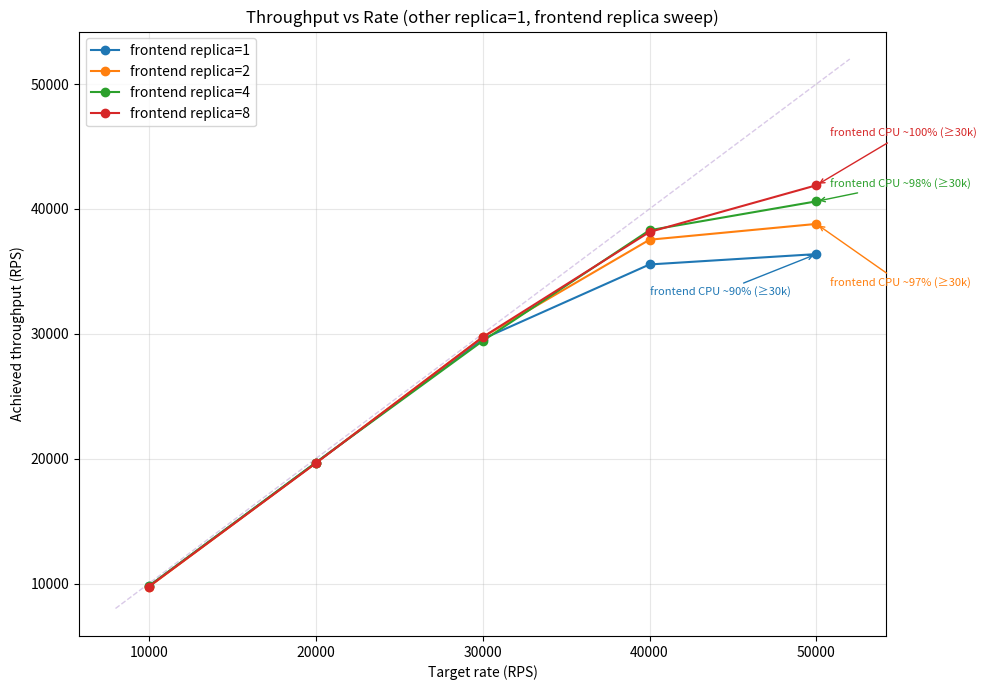

The matplotlib source for this figure:
import matplotlib.pyplot as plt

# New data provided by the user
data = {
    1: {
        "rate": [10000, 20000, 30000, 40000, 50000],
        "rps":  [9781.85, 19677.30, 29583.68, 35549.58, 36379.14],
        "p50":  [12.69, 15.83, 37.89, 2040.0, 5260.0], # Converted ms and s to ms
        "p99":  [56.45, 60.45, 98.82, 3250.0, 7970.0], # Converted ms and s to ms
        "cpu":  "frontend CPU ~90% (≥30k)"
    },
    2: {
        "rate": [10000, 20000, 30000, 40000, 50000],
        "rps":  [9737.10, 19647.77, 29728.40, 37530.18, 38796.42],
        "p50":  [12.88, 10.70, 18.66, 1110.0, 4360.0],
        "p99":  [51.97, 45.06, 69.63, 2310.0, 6840.0],
        "cpu":  "frontend CPU ~97% (≥30k)"
    },
    4: {
        "rate": [10000, 20000, 30000, 40000, 50000],
        "rps":  [9804.18, 19680.52, 29421.39, 38291.99, 40604.95],
        "p50":  [7.45, 9.73, 10.53, 737.28, 3700.0],
        "p99":  [35.55, 37.57, 47.29, 1930.0, 5930.0],
        "cpu":  "frontend CPU ~98% (≥30k)"
    },
    8: {
        "rate": [10000, 20000, 30000, 40000, 50000],
        "rps":  [9758.95, 19628.12, 29729.45, 38150.57, 41891.13],
        "p50":  [9.08, 8.56, 12.45, 635.90, 3320.0],
        "p99":  [58.40, 41.95, 58.91, 2840.0, 5920.0],
        "cpu":  "frontend CPU ~100% (≥30k)"
    },
}

plt.figure(figsize=(10, 7))

# Original offsets maintained 
offsets = {
    1: (-120, -30),
    2: (10, -45),
    4: (10, 10),
    8: (10, 35),
}

for repl, d in data.items():
    x = d["rate"]
    y = d["rps"]
    line, = plt.plot(x, y, marker="o", label=f"frontend replica={repl}")

    # Find the index of the maximum achieved RPS
    i = max(range(len(y)), key=lambda k: y[k])
    
    # Use the original offset logic
    dx, dy = offsets.get(repl, (8, 8))
    
    # Original annotation style
    plt.annotate(
        d["cpu"],
        xy=(x[i], y[i]),
        xytext=(dx, dy),
        textcoords="offset points",
        fontsize=8,
        color=line.get_color(),
        arrowprops=dict(arrowstyle="->", color=line.get_color())
    )

# Original diagonal line and plot style
ax = plt.gca()
lo = min(ax.get_xlim()[0], ax.get_ylim()[0])
hi = max(ax.get_xlim()[1], ax.get_ylim()[1])
plt.plot([lo, hi], [lo, hi], linestyle="--", linewidth=1, alpha=0.35, zorder=0)

plt.xlabel("Target rate (RPS)")
plt.ylabel("Achieved throughput (RPS)")
plt.title("Throughput vs Rate (other replica=1, frontend replica sweep)")
plt.grid(True, alpha=0.3)
plt.legend(loc="upper left")
plt.tight_layout()
plt.savefig("throughput_vs_rate_frontend_scale.png", dpi=200)

print("Saved: throughput_vs_rate_frontend_scale.png")
